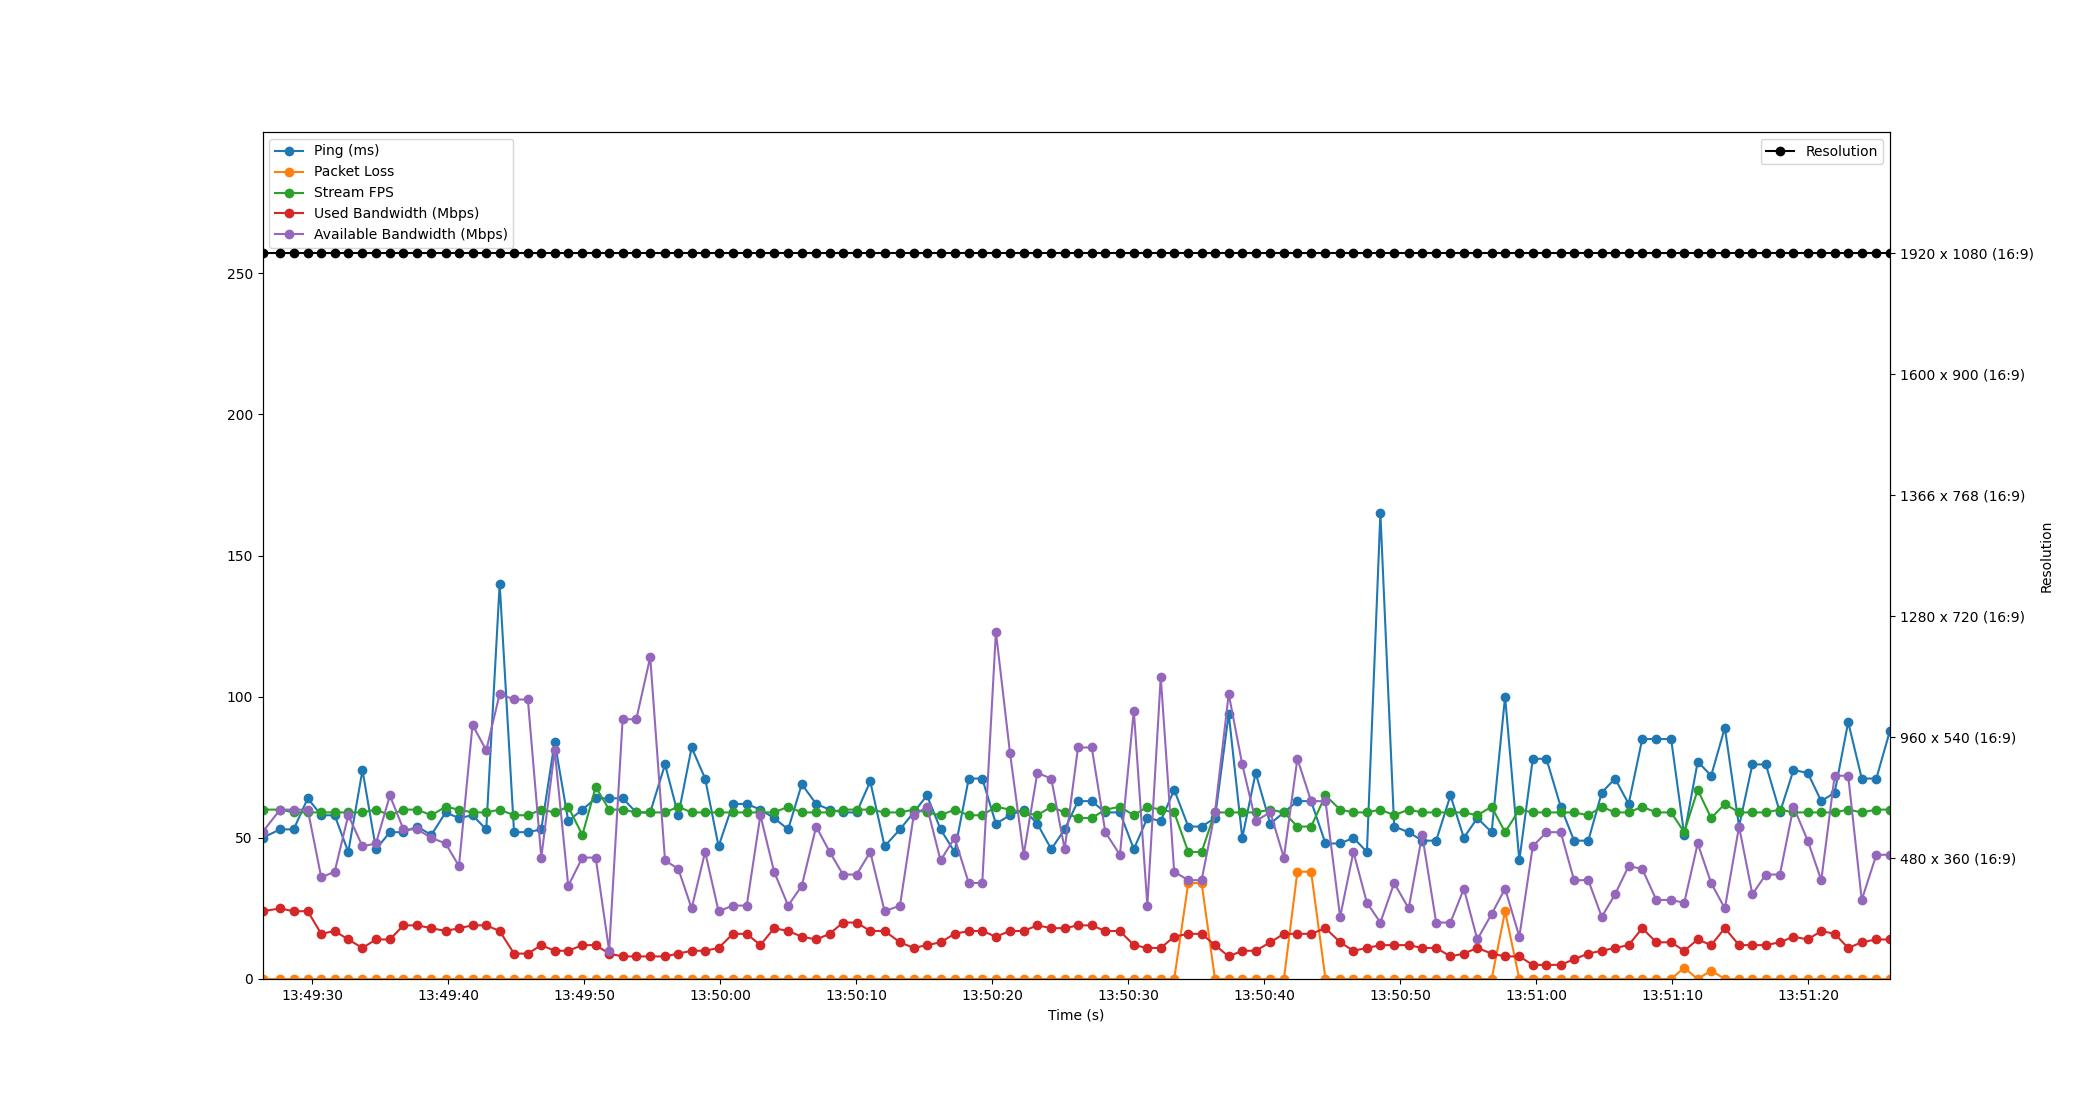

Data behind this chart, as committed beside it:
Time, Timestamp, Ping, Packet Loss, Stream FPS, Used Bandwidth, Resolution, Available Bandwidth
4.0531158447265625e-06, 2023-07-19 13:49:26.332601, 50, 0, 60, 24, 1920 x 1080 (16:9), 52
1.293, 2023-07-19 13:49:27.625192, 53, 0, 60, 25, 1920 x 1080 (16:9), 60
2.291, 2023-07-19 13:49:28.623260, 53, 0, 59, 24, 1920 x 1080 (16:9), 60
3.329, 2023-07-19 13:49:29.661129, 64, 0, 59, 24, 1920 x 1080 (16:9), 60
4.319, 2023-07-19 13:49:30.651929, 58, 0, 59, 16, 1920 x 1080 (16:9), 36
5.307, 2023-07-19 13:49:31.639638, 58, 0, 59, 17, 1920 x 1080 (16:9), 38
6.308, 2023-07-19 13:49:32.640617, 45, 0, 59, 14, 1920 x 1080 (16:9), 58
7.353, 2023-07-19 13:49:33.685242, 74, 0, 59, 11, 1920 x 1080 (16:9), 47
8.344, 2023-07-19 13:49:34.676742, 46, 0, 60, 14, 1920 x 1080 (16:9), 48
9.369, 2023-07-19 13:49:35.701149, 52, 0, 58, 14, 1920 x 1080 (16:9), 65
10.36, 2023-07-19 13:49:36.696883, 52, 0, 60, 19, 1920 x 1080 (16:9), 53
11.37, 2023-07-19 13:49:37.707175, 54, 0, 60, 19, 1920 x 1080 (16:9), 53
12.41, 2023-07-19 13:49:38.746313, 51, 0, 58, 18, 1920 x 1080 (16:9), 50
13.47, 2023-07-19 13:49:39.800394, 59, 0, 61, 17, 1920 x 1080 (16:9), 48
14.45, 2023-07-19 13:49:40.780657, 57, 0, 60, 18, 1920 x 1080 (16:9), 40
15.44, 2023-07-19 13:49:41.776420, 58, 0, 59, 19, 1920 x 1080 (16:9), 90
16.45, 2023-07-19 13:49:42.787074, 53, 0, 59, 19, 1920 x 1080 (16:9), 81
17.44, 2023-07-19 13:49:43.774498, 140, 0, 60, 17, 1920 x 1080 (16:9), 101
18.5, 2023-07-19 13:49:44.832234, 52, 0, 58, 9, 1920 x 1080 (16:9), 99
19.51, 2023-07-19 13:49:45.846584, 52, 0, 58, 9, 1920 x 1080 (16:9), 99
20.5, 2023-07-19 13:49:46.833728, 53, 0, 60, 12, 1920 x 1080 (16:9), 43
21.49, 2023-07-19 13:49:47.819118, 84, 0, 59, 10, 1920 x 1080 (16:9), 81
22.48, 2023-07-19 13:49:48.816639, 56, 0, 61, 10, 1920 x 1080 (16:9), 33
23.52, 2023-07-19 13:49:49.854834, 60, 0, 51, 12, 1920 x 1080 (16:9), 43
24.5, 2023-07-19 13:49:50.836585, 64, 0, 68, 12, 1920 x 1080 (16:9), 43
25.49, 2023-07-19 13:49:51.823695, 64, 0, 60, 9, 1920 x 1080 (16:9), 10
26.48, 2023-07-19 13:49:52.817115, 64, 0, 60, 8, 1920 x 1080 (16:9), 92
27.49, 2023-07-19 13:49:53.821997, 59, 0, 59, 8, 1920 x 1080 (16:9), 92
28.51, 2023-07-19 13:49:54.844478, 59, 0, 59, 8, 1920 x 1080 (16:9), 114
29.6, 2023-07-19 13:49:55.933180, 76, 0, 59, 8, 1920 x 1080 (16:9), 42
30.58, 2023-07-19 13:49:56.910755, 58, 0, 61, 9, 1920 x 1080 (16:9), 39
31.56, 2023-07-19 13:49:57.890755, 82, 0, 59, 10, 1920 x 1080 (16:9), 25
32.55, 2023-07-19 13:49:58.882901, 71, 0, 59, 10, 1920 x 1080 (16:9), 45
33.54, 2023-07-19 13:49:59.871358, 47, 0, 59, 11, 1920 x 1080 (16:9), 24
34.59, 2023-07-19 13:50:00.925166, 62, 0, 59, 16, 1920 x 1080 (16:9), 26
35.61, 2023-07-19 13:50:01.943677, 62, 0, 59, 16, 1920 x 1080 (16:9), 26
36.61, 2023-07-19 13:50:02.946845, 60, 0, 59, 12, 1920 x 1080 (16:9), 58
37.62, 2023-07-19 13:50:03.954569, 57, 0, 59, 18, 1920 x 1080 (16:9), 38
38.66, 2023-07-19 13:50:04.987704, 53, 0, 61, 17, 1920 x 1080 (16:9), 26
39.66, 2023-07-19 13:50:05.990076, 69, 0, 59, 15, 1920 x 1080 (16:9), 33
40.72, 2023-07-19 13:50:07.049123, 62, 0, 59, 14, 1920 x 1080 (16:9), 54
41.71, 2023-07-19 13:50:08.041147, 60, 0, 59, 16, 1920 x 1080 (16:9), 45
42.69, 2023-07-19 13:50:09.022596, 59, 0, 60, 20, 1920 x 1080 (16:9), 37
43.69, 2023-07-19 13:50:10.023444, 59, 0, 60, 20, 1920 x 1080 (16:9), 37
44.69, 2023-07-19 13:50:11.026137, 70, 0, 60, 17, 1920 x 1080 (16:9), 45
45.75, 2023-07-19 13:50:12.081178, 47, 0, 59, 17, 1920 x 1080 (16:9), 24
46.88, 2023-07-19 13:50:13.211696, 53, 0, 59, 13, 1920 x 1080 (16:9), 26
47.89, 2023-07-19 13:50:14.222242, 59, 0, 60, 11, 1920 x 1080 (16:9), 58
48.86, 2023-07-19 13:50:15.195989, 65, 0, 59, 12, 1920 x 1080 (16:9), 61
49.87, 2023-07-19 13:50:16.198345, 53, 0, 58, 13, 1920 x 1080 (16:9), 42
50.89, 2023-07-19 13:50:17.225669, 45, 0, 60, 16, 1920 x 1080 (16:9), 50
51.94, 2023-07-19 13:50:18.268844, 71, 0, 58, 17, 1920 x 1080 (16:9), 34
52.93, 2023-07-19 13:50:19.262414, 71, 0, 58, 17, 1920 x 1080 (16:9), 34
53.93, 2023-07-19 13:50:20.266272, 55, 0, 61, 15, 1920 x 1080 (16:9), 123
54.97, 2023-07-19 13:50:21.303324, 58, 0, 60, 17, 1920 x 1080 (16:9), 80
55.98, 2023-07-19 13:50:22.309033, 60, 0, 59, 17, 1920 x 1080 (16:9), 44
56.98, 2023-07-19 13:50:23.311634, 55, 0, 58, 19, 1920 x 1080 (16:9), 73
58.01, 2023-07-19 13:50:24.338225, 46, 0, 61, 18, 1920 x 1080 (16:9), 71
58.99, 2023-07-19 13:50:25.323644, 53, 0, 59, 18, 1920 x 1080 (16:9), 46
59.97, 2023-07-19 13:50:26.304366, 63, 0, 57, 19, 1920 x 1080 (16:9), 82
... 59 more rows
